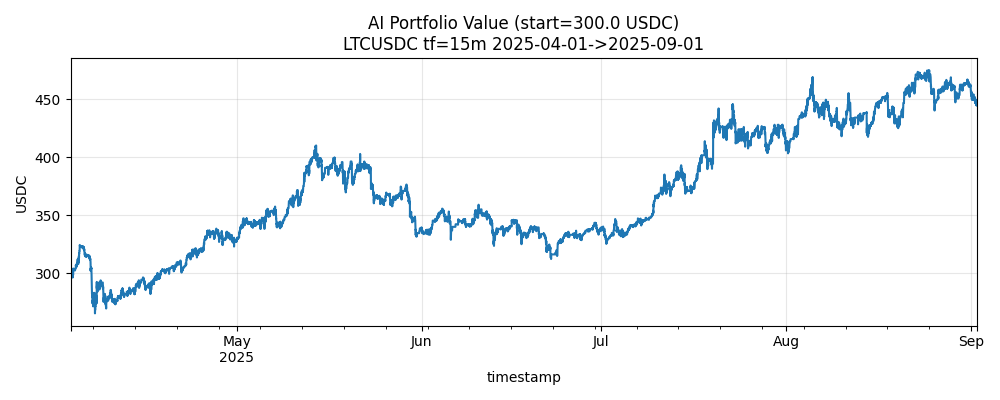

The data file committed next to this chart (first rows):
timestamp, value_usdc, cash, qty_LTCUSDC
2025-04-03 04:30:00+00:00, 300.0, 300.0, 0.0
2025-04-03 04:45:00+00:00, 300.0, 300.0, 0.0
2025-04-03 05:00:00+00:00, 300.0, 300.0, 0.0
2025-04-03 05:15:00+00:00, 300.0, 0.0, 3.583
2025-04-03 05:30:00+00:00, 299.8, 0.0, 3.583
2025-04-03 05:45:00+00:00, 299.4, 0.0, 3.583
2025-04-03 06:00:00+00:00, 299.8, 0.0, 3.583
2025-04-03 06:15:00+00:00, 299.4, 0.0, 3.583
2025-04-03 06:30:00+00:00, 299.6, 0.0, 3.583
2025-04-03 06:45:00+00:00, 299.3, 0.0, 3.583
2025-04-03 07:00:00+00:00, 299.4, 0.0, 3.583
2025-04-03 07:15:00+00:00, 300.1, 0.0, 3.583
2025-04-03 07:30:00+00:00, 298.8, 0.0, 3.583
2025-04-03 07:45:00+00:00, 299.5, 0.0, 3.583
2025-04-03 08:00:00+00:00, 299.9, 0.0, 3.583
2025-04-03 08:15:00+00:00, 299.5, 0.0, 3.583
2025-04-03 08:30:00+00:00, 299.9, 0.0, 3.583
2025-04-03 08:45:00+00:00, 301.1, 301.1, 0.0
2025-04-03 09:00:00+00:00, 301.1, 301.1, 0.0
2025-04-03 09:15:00+00:00, 301.1, 301.1, 0.0
2025-04-03 09:30:00+00:00, 301.1, 301.1, 0.0
2025-04-03 09:45:00+00:00, 301.1, 301.1, 0.0
2025-04-03 10:00:00+00:00, 301.1, 301.1, 0.0
2025-04-03 10:15:00+00:00, 301.1, 0.0, 3.631
2025-04-03 10:30:00+00:00, 300.2, 0.0, 3.631
2025-04-03 10:45:00+00:00, 297.7, 0.0, 3.631
2025-04-03 11:00:00+00:00, 299.6, 0.0, 3.631
2025-04-03 11:15:00+00:00, 298.6, 0.0, 3.631
2025-04-03 11:30:00+00:00, 299.7, 0.0, 3.631
2025-04-03 11:45:00+00:00, 300.3, 0.0, 3.631
2025-04-03 12:00:00+00:00, 300.1, 300.1, 0.0
2025-04-03 12:15:00+00:00, 300.1, 300.1, 0.0
2025-04-03 12:30:00+00:00, 300.1, 0.0, 3.688
2025-04-03 12:45:00+00:00, 296.8, 0.0, 3.688
2025-04-03 13:00:00+00:00, 296.1, 0.0, 3.688
2025-04-03 13:15:00+00:00, 298.5, 0.0, 3.688
2025-04-03 13:30:00+00:00, 300.5, 300.5, 0.0
2025-04-03 13:45:00+00:00, 300.5, 300.5, 0.0
2025-04-03 14:00:00+00:00, 300.5, 0.0, 3.696
2025-04-03 14:15:00+00:00, 302.9, 0.0, 3.696
2025-04-03 14:30:00+00:00, 300.1, 0.0, 3.696
2025-04-03 14:45:00+00:00, 298.3, 0.0, 3.696
2025-04-03 15:00:00+00:00, 300.8, 0.0, 3.696
2025-04-03 15:15:00+00:00, 301.5, 0.0, 3.696
2025-04-03 15:30:00+00:00, 303.9, 0.0, 3.696
2025-04-03 15:45:00+00:00, 302.5, 302.5, 0.0
2025-04-03 16:00:00+00:00, 302.5, 302.5, 0.0
2025-04-03 16:15:00+00:00, 302.5, 302.5, 0.0
2025-04-03 16:30:00+00:00, 302.5, 302.5, 0.0
2025-04-03 16:45:00+00:00, 302.5, 302.5, 0.0
2025-04-03 17:00:00+00:00, 302.5, 302.5, 0.0
2025-04-03 17:15:00+00:00, 302.5, 302.5, 0.0
2025-04-03 17:30:00+00:00, 302.5, 302.5, 0.0
2025-04-03 17:45:00+00:00, 302.5, 302.5, 0.0
2025-04-03 18:00:00+00:00, 302.5, 302.5, 0.0
2025-04-03 18:15:00+00:00, 302.5, 302.5, 0.0
2025-04-03 18:30:00+00:00, 302.5, 302.5, 0.0
2025-04-03 18:45:00+00:00, 302.5, 302.5, 0.0
2025-04-03 19:00:00+00:00, 302.5, 302.5, 0.0
2025-04-03 19:15:00+00:00, 302.5, 302.5, 0.0
... 14,514 more rows
